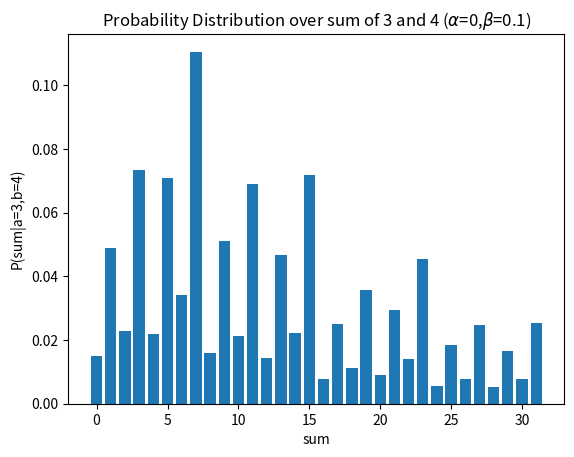

Generate this figure with matplotlib:
# noisy_addition.py         A set of functions to compute the output probabilities of 
#                           noisy half-, full- and 4-bit-adders
#
# 2022 written by Ralf Herbrich
# Hasso-Plattner Institute

import matplotlib.pyplot as plt
import numpy as np

def pnand(alpha,beta):
    """Computes the distribution of the output of an AND with asymmetric noise"""
    return {
        (0,0): { 0: alpha*alpha,          1: 1-alpha*alpha}, 
        (0,1): { 0: alpha*(1-beta),       1: 1-alpha*(1-beta)}, 
        (1,0): { 0: alpha*(1-beta),       1: 1-alpha*(1-beta)}, 
        (1,1): { 0: (1-beta)*(1-beta),    1: 1-(1-beta)*(1-beta)}
    } 

def pnor(alpha,beta):
    """Computes the distribution of the output of an NOR with asymmetric noise"""
    return {
        (0,0): { 0:1-(1-alpha)*(1-alpha),   1: (1-alpha)*(1-alpha)}, 
        (0,1): { 0:1-(1-alpha)*beta,        1: (1-alpha)*beta}, 
        (1,0): { 0:1-(1-alpha)*beta,        1: (1-alpha)*beta}, 
        (1,1): { 0:1-beta*beta,             1: beta*beta}
    } 

def pnot(alpha,beta):
    """Computes the distribution of the output of a NOT with asymmetric noise"""
    return {
        0: { 0: alpha, 1: 1-alpha }, 
        1: { 0: 1-beta, 1: beta } 
    } 

def invert(f_map,not_map):
    """Computes the distribution of the output of a single-valued logic gate is followed by a 
    probabilistic NOT gate"""
    return  {k: { 
                    0: v[0]*not_map[(0)][0] + v[1]*not_map[(1)][0],
                    1: v[0]*not_map[(0)][1] + v[1]*not_map[(1)][1]
               } for k, v in f_map.items()
            }

def half_adder(nand_map,nor_map,not_map):
    """Computes the distribution of the output of a half-adder"""
    out = {}
    for a in [0,1]:
        for b in [0,1]:
            k = (a,b)
            v = {}
            for s in [0,1]:
                for c_out in [0,1]:
                    kv = (s,c_out)
                    p = 0
                    for d in [0,1]:
                        for e in [0,1]:
                            for f in [0,1]:
                                for g in [0,1]:
                                    p = p + nand_map[(a,b)][e]*nor_map[(a,b)][d]*not_map[e][c_out]*not_map[d][f]*nand_map[(e,f)][g]*not_map[g][s]
                    v[kv] = p
            out[k] = v
    return out

def full_adder(ha_map,nor_map,not_map):
    """Computes the distribution of the output of a full-adder"""
    out = {}
    for a in [0,1]:
        for b in [0,1]:
            for c_in in [0,1]:
                k = (a,b,c_in)
                v = {}
                for s in [0,1]:
                    for c_out in [0,1]:
                      kv = (s,c_out)
                      p = 0
                      for d in [0,1]:
                        for e in [0,1]:
                            for f in [0,1]:
                                for g in [0,1]:
                                    p = p + ha_map[(a,b)][(d,e)]*ha_map[(d,c_in)][(s,f)]*nor_map[(e,f)][g]*not_map[g][c_out] 
                      v[kv] = p
                out[k] = v
    return out

def four_bit_adder(ha_map,fa_map):
    """Computes the distribution of the output of a 4-bit adder"""
    out = {}
    for A in range(16):
        for B in range(16):
            a0 = A & 1
            a1 = (A>>1) & 1
            a2 = (A>>2) & 1
            a3 = (A>>3) & 1
            b0 = B & 1
            b1 = (B>>1) & 1
            b2 = (B>>2) & 1
            b3 = (B>>3) & 1
            k = (A,B)
            v = {}
            for S in range(32):
                s0 = S & 1
                s1 = (S>>1) & 1
                s2 = (S>>2) & 1
                s3 = (S>>3) & 1
                c3_out = (S>>4) & 1
                kv = S
                p = 0
                for c0_out in [0,1]:
                    for c1_out in [0,1]:
                        for c2_out in [0,1]:
                            p = p + \
                                ha_map[(a0,b0)][(s0,c0_out)] * \
                                fa_map[(a1,b1,c0_out)][(s1,c1_out)] * \
                                fa_map[(a2,b2,c1_out)][(s2,c2_out)] * \
                                fa_map[(a3,b3,c2_out)][(s3,c3_out)]
                v[kv] = p
            out[k] = v
    return(out)

def six_bit_adder(ha_map,fa_map):
    """Computes the distribution of the output of a 6-bit adder"""
    def compute_p(a0,a1,a2,a3,a4,a5,b0,b1,b2,b3,b4,b5,s0,s1,s2,s3,s4,s5,c5_out):
        p = 0
        for c0_out in [0,1]:
            for c1_out in [0,1]:
                for c2_out in [0,1]:
                    for c3_out in [0,1]:
                        for c4_out in [0,1]:
                            p = p + \
                                ha_map[(a0,b0)]       [(s0,c0_out)] * \
                                fa_map[(a1,b1,c0_out)][(s1,c1_out)] * \
                                fa_map[(a2,b2,c1_out)][(s2,c2_out)] * \
                                fa_map[(a3,b3,c2_out)][(s3,c3_out)] * \
                                fa_map[(a4,b4,c3_out)][(s4,c4_out)] * \
                                fa_map[(a5,b5,c4_out)][(s5,c5_out)] 
        return p

    out = {}
    for a0 in [0,1]:
        for a1 in [0,1]:
            for a2 in [0,1]:
                for a3 in [0,1]:
                    for a4 in [0,1]:
                        for a5 in [0,1]:
                            for b0 in [0,1]:
                                for b1 in [0,1]:
                                    for b2 in [0,1]:
                                        for b3 in [0,1]:
                                            for b4 in [0,1]:
                                                for b5 in [0,1]:
                                                    k = (a0,a1,a2,a3,a4,a5,b0,b1,b2,b3,b4,b5)
                                                    v = {}
                                                    for s0 in [0,1]:
                                                        for s1 in [0,1]:
                                                            for s2 in [0,1]:
                                                                for s3 in [0,1]:
                                                                    for s4 in [0,1]:
                                                                        for s5 in [0,1]:
                                                                            for c5_out in [0,1]:
                                                                                kv = (s0,s1,s2,s3,s4,s5,c5_out)
                                                                                v[kv] = compute_p(a0,a1,a2,a3,a4,a5,b0,b1,b2,b3,b4,b5,s0,s1,s2,s3,s4,s5,c5_out)
                                                    out[k] = v
    return(out)

def remap_4bit_adder_map(fb_map):
    """Re-maps the keys of the 4-bit adder map to decimal numbers (rather than bit-strings)"""
    A = np.zeros((32,256))
    for ((a0,a1,a2,a3,b0,b1,b2,b3),v) in fb_map.items():
        key1 = a0*1 + a1*2 + a2*4 + a3*8 + b0*16 + b1*32 + b2*64 + b3*128
        for ((c0,c1,c2,c3,c4),p) in v.items():
            key2 = c4*16+c3*8+c2*4+c1*2+c0
            A[key2][key1] = p
    return A

def remap_6bit_adder_map(fb_map):
    """Re-maps the keys of the 6-bit adder map to decimal numbers (rather than bit-strings)"""
    A = np.zeros((128,4096))
    for ((a0,a1,a2,a3,a4,a5,b0,b1,b2,b3,b4,b5),v) in fb_map.items():
        key1 = a0*1 + a1*2 + a2*4 + a3*8 + a4*16 + a5*32 + b0*64 + b1*128 + b2*256 + b3*512 + b4*1024 + b5*2048
        for ((c0,c1,c2,c3,c4,c5,c6),p) in v.items():
            key2 = c6*64+c5*32+c4*16+c3*8+c2*4+c1*2+c0
            A[key2][key1] = p
    return A

def plot_basic_logic(alpha=0,d=4):
    """Plots the probability distributions of basic logic functions"""
    beta = np.linspace(0, 0.5, 100)
    plt.plot(beta, [pnand(alpha,b)[(0,0)][1] for b in beta], linestyle='-', linewidth=2.5, marker='', color='red')
    plt.plot(beta, [pnand(alpha,b)[(0,1)][1] for b in beta], linestyle='-', linewidth=2.5, marker='', color='blue')
    plt.plot(beta, [pnand(alpha,b)[(1,0)][1] for b in beta], linestyle='-', linewidth=2.5, marker='', color='green')
    plt.plot(beta, [pnand(alpha,b)[(1,1)][1] for b in beta], linestyle='-', linewidth=2.5, marker='', color='black')

    plt.legend(['P(nand=1|a=0,b=0)', 'P(nand=1|a=0,b=1)', 'P(nand=1|a=1,b=0)', 'P(nand=1|a=1,b=1)'])
    plt.xlabel(r'$\beta$')
    plt.ylabel('P(nand=1|a,b)')
    plt.title('Probability Distribution of NAND')

    plt.grid()

def plot_half_adder(inp=(1,1)):
    """Plots the probability distributions of a half-adder"""
    beta = np.linspace(0, 0.5, 100)

    P = [[half_adder(pnand(0,b),pnor(0,b),pnot(0,b))[inp][(0,0)] for b in beta]]
    P += [[half_adder(pnand(0,b),pnor(0,b),pnot(0,b))[inp][(1,0)] for b in beta]]
    P += [[half_adder(pnand(0,b),pnor(0,b),pnot(0,b))[inp][(0,1)] for b in beta]]
    P += [[half_adder(pnand(0,b),pnor(0,b),pnot(0,b))[inp][(1,1)] for b in beta]]
    P_stack = np.cumsum(P, axis=0)

    plt.fill_between(beta, 0, P_stack[0,:], facecolor="red")
    plt.fill_between(beta, P_stack[0,:], P_stack[1,:], facecolor="blue")
    plt.fill_between(beta, P_stack[1,:], P_stack[2,:], facecolor="green")
    plt.fill_between(beta, P_stack[2,:], P_stack[3,:], facecolor="black")
    plt.legend([r'P(s=0,$c_{out}$=0)',r'P(s=1,$c_{out}$=0)',r'P(s=0,$c_{out}$=1)',r'P(s=1,$c_{out}$=1)'],loc='lower right')
    plt.xlabel(r'$\beta$')
    plt.ylabel(r'P(s,$c_{out}$|a=%d,b=%d)' % (inp[0],inp[1]))
    plt.title('Probability Distribution of a half-adder')

    plt.grid()

def plot_half_adder_error(beta_max=0.5):
    """Plots the probability distributions of errors for the half-adder"""
    beta = np.linspace(0, beta_max, 100)
    perfect_out = {k:max(v,key=v.get) for (k,v) in half_adder(pnand(0,0),pnor(0,0),pnot(0,0)).items()}
    error = [np.average([1-v[perfect_out[k]] for (k,v) in half_adder(pnand(0,b),pnor(0,b),pnot(0,b)).items()]) \
             for b in beta]
    plt.plot(beta, error, linestyle='-', linewidth=2.5, marker='', color='red')
    plt.xlabel(r'$\beta$')
    plt.ylabel(r'P(error|$\beta$)')
    plt.title('Error Probability of a half-adder')

    plt.grid()

def plot_full_adder(inp=(1,0,1)):
    """Plots the probability distributions of a full adder"""
    beta = np.linspace(0, 0.5, 100)

    P = [[full_adder(half_adder(pnand(0,b),pnor(0,b),pnot(0,b)),pnor(0,b),pnot(0,b))[inp][(0,0)] for b in beta]]
    P += [[full_adder(half_adder(pnand(0,b),pnor(0,b),pnot(0,b)),pnor(0,b),pnot(0,b))[inp][(1,0)] for b in beta]]
    P += [[full_adder(half_adder(pnand(0,b),pnor(0,b),pnot(0,b)),pnor(0,b),pnot(0,b))[inp][(0,1)] for b in beta]]
    P += [[full_adder(half_adder(pnand(0,b),pnor(0,b),pnot(0,b)),pnor(0,b),pnot(0,b))[inp][(1,1)] for b in beta]]
    P_stack = np.cumsum(P, axis=0)

    plt.fill_between(beta, 0, P_stack[0,:], facecolor="red")
    plt.fill_between(beta, P_stack[0,:], P_stack[1,:], facecolor="blue")
    plt.fill_between(beta, P_stack[1,:], P_stack[2,:], facecolor="green")
    plt.fill_between(beta, P_stack[2,:], P_stack[3,:], facecolor="black")
    plt.legend([r'P(s=0,$c_{out}$=0)',r'P(s=1,$c_{out}$=0)',r'P(s=0,$c_{out}$=1)',r'P(s=1,$c_{out}$=1)'], loc='lower right')
    plt.xlabel(r'$\beta$')
    plt.ylabel(r'P(s,$c_{out}$|a,b,$c_{in}$|a=%d,b=%d,$c_{in}$=%d)' % (inp[0],inp[1],inp[2]))
    plt.title('Probability Distribution of a full-adder')

    plt.grid()

def plot_full_adder_error(beta_max=0.5):
    """Plots the probability distributions of errors for the full-adder"""
    beta = np.linspace(0, beta_max, 100)
    perfect_out = {k:max(v,key=v.get) for (k,v) in full_adder(half_adder(pnand(0,0),pnor(0,0),pnot(0,0)),pnor(0,0),pnot(0,0)).items()}
    error = [np.average([1-v[perfect_out[k]] for (k,v) in full_adder(half_adder(pnand(0,b),pnor(0,b),pnot(0,b)),pnor(0,b),pnot(0,b)).items()]) \
             for b in beta]
    plt.plot(beta, error, linestyle='-', linewidth=2.5, marker='', color='red')
    plt.xlabel(r'$\beta$')
    plt.ylabel(r'P(error|$\beta$)')
    plt.title('Error Probability of a full-adder')

    plt.grid()

def plot_4bit_adder(alpha = 0, beta = 0.15, a = 14, b = 7):
    """Plots the distribution of sums of the 4bit adder for two specific inputs"""
    ha_map = half_adder(pnand(alpha,beta),pnor(alpha,beta),pnot(alpha,beta))
    fa_map = full_adder(ha_map,pnor(alpha,beta),pnot(alpha,beta))
    fb_map = four_bit_adder(ha_map,fa_map)

    key = (a & 1, (a>>1) & 1, (a>>2) & 1, (a>>3) & 1,b & 1, (b>>1) & 1, (b>>2) & 1, (b>>3) & 1)
    hist = dict(sorted({ c4*16+c3*8+c2*4+c1*2+c0: v for ((c0,c1,c2,c3,c4),v) in fb_map[key].items() }.items()))

    plt.bar(hist.keys(), hist.values())
    plt.xlabel(r'sum')
    plt.ylabel('P(sum|a={0},b={1})'.format(a,b))
    plt.title(r'Probability Distribution over sum of {0} and {1} ($\alpha$={2},$\beta$={3})'.format(a,b,alpha,beta))

def plot_4bit_adder_dist(alpha1 = 0, beta1 = 0.05, alpha2 = 0, beta2 = 0.1):
    """Plots the whole distribution of the 4bit adders"""
    ha_map0 = half_adder(pnand(0,0),pnor(0,0),pnot(0,0))
    fa_map0 = full_adder(ha_map0,pnor(0,0),pnot(0,0))
    fb_map0 = four_bit_adder(ha_map0,fa_map0)
    A0 = remap_4bit_adder_map(fb_map0)

    ha_map1 = half_adder(pnand(alpha1,beta1),pnor(alpha1,beta1),pnot(alpha1,beta1))
    fa_map1 = full_adder(ha_map1,pnor(alpha1,beta1),pnot(alpha1,beta1))
    fb_map1 = four_bit_adder(ha_map1,fa_map1)
    A1 = remap_4bit_adder_map(fb_map1)

    ha_map2 = half_adder(pnand(alpha2,beta2),pnor(alpha2,beta2),pnot(alpha2,beta2))
    fa_map2 = full_adder(ha_map2,pnor(alpha2,beta2),pnot(alpha2,beta2))
    fb_map2 = four_bit_adder(ha_map2,fa_map2)
    A2 = remap_4bit_adder_map(fb_map2)

    fig, axs = plt.subplots(3)
    # fig.suptitle('4-bit Adder Output Distribution for all 256 inputs to {0,..,31}')
    axs[0].matshow(A0)
    axs[0].title.set_text('Zero Noise')
    axs[1].matshow(A1)
    axs[1].title.set_text(r'$\alpha$={0}, $\beta$={1}'.format(alpha1,beta1))
    axs[2].matshow(A2)
    axs[2].title.set_text(r'$\alpha$={0}, $\beta$={1}'.format(alpha2,beta2))

def plot_4bit_adder_error(beta_max=0.5,mape_error=False):
    """Plots the probability distributions of errors for the 4bit-adder"""
    ha_map0 = half_adder(pnand(0,0),pnor(0,0),pnot(0,0))
    fa_map0 = full_adder(ha_map0,pnor(0,0),pnot(0,0))
    fb_map0 = four_bit_adder(ha_map0,fa_map0)
    A0 = remap_4bit_adder_map(fb_map0)
    correct_output = np.argmax(A0,axis=0)

    beta = np.linspace(0, beta_max, 100)
    error = np.zeros(np.shape(beta))
    for i in range(len(beta)):
        ha_map1 = half_adder(pnand(0,beta[i]),pnor(0,beta[i]),pnot(0,beta[i]))
        fa_map1 = full_adder(ha_map1,pnor(0,beta[i]),pnot(0,beta[i]))
        fb_map1 = four_bit_adder(ha_map1,fa_map1)
        A1 = remap_4bit_adder_map(fb_map1)
        if (mape_error):
            error[i] = np.average(np.sum(abs(np.reshape(np.repeat(np.arange(32),256),(32,256)) - \
                                             np.reshape(np.tile(correct_output,32),(32,256)))*A1, axis=0))
        else:
            error[i] = np.average(1.0-A1[correct_output,np.arange(256)])

def plot_6bit_adder_error(beta_max=0.5,mape_error=False):
    """Plots the probability distributions of errors for the 6bit-adder"""
    ha_map0 = half_adder(pnand(0,0),pnor(0,0),pnot(0,0))
    fa_map0 = full_adder(ha_map0,pnor(0,0),pnot(0,0))
    sb_map0 = six_bit_adder(ha_map0,fa_map0)
    A0 = remap_6bit_adder_map(sb_map0)
    correct_output = np.argmax(A0,axis=0)

    beta = np.linspace(0, beta_max, 50)
    error = np.zeros(np.shape(beta))
    for i in range(len(beta)):
        print(i)
        ha_map1 = half_adder(pnand(0,beta[i]),pnor(0,beta[i]),pnot(0,beta[i]))
        fa_map1 = full_adder(ha_map1,pnor(0,beta[i]),pnot(0,beta[i]))
        sb_map1 = six_bit_adder(ha_map1,fa_map1)
        A1 = remap_6bit_adder_map(sb_map1)
        if (mape_error):
            error[i] = np.average(np.sum(abs(np.reshape(np.repeat(np.arange(128),4096),(128,4096)) - \
                                             np.reshape(np.tile(correct_output,128),(128,4096)))*A1, axis=0))
        else:
            error[i] = np.average(1.0-A1[correct_output,np.arange(4096)])


    plt.plot(beta, error, linestyle='-', linewidth=2.5, marker='', color='red')

    plt.xlabel(r'$\beta$')
    if (mape_error):
        plt.ylabel(r'P(MAPE error|$\beta$)')
        plt.title('Expected L1 Error of a 6bit-adder')
    else:
        plt.ylabel(r'P(error|$\beta$)')
        plt.title('Error Probability of a 6bit-adder')

    plt.grid()

def print_distribution(p_map = full_adder(half_adder(pnand(0,0),pnor(0,0),pnot(0,0)),pnor(0,0),pnot(0,0))):
    """Outputs a probabilistic logic function on screen"""
    for (k,v) in p_map.items():
        print(k, v)

def check_distribution(p_map = full_adder(half_adder(pnand(0,0),pnor(0,0),pnot(0,0)),pnor(0,0),pnot(0,0))):
    for (k,v) in p_map.items():
        if(abs(sum([v2 for (k2,v2) in v.items()])-1.0) > 1e-4):
            print("normalization error for key", k, ": ", sum([v2 for (k2,v2) in v.items()]))
            exit()
    print("ok")

def gen_paper_plots():
    plot_half_adder(inp=(0,0))
    plt.savefig('media/noisy_half_adder_value_dist_00.eps', format='eps')
    plot_half_adder(inp=(0,1))
    plt.savefig('media/noisy_half_adder_value_dist_01.eps', format='eps')
    plot_half_adder(inp=(1,1))
    plt.savefig('media/noisy_half_adder_value_dist_11.eps', format='eps')
    plot_full_adder(inp=(0,0,0))
    plt.savefig('media/noisy_full_adder_value_dist_000.eps', format='eps')
    plot_full_adder(inp=(0,1,0))
    plt.savefig('media/noisy_full_adder_value_dist_010.eps', format='eps')
    plot_full_adder(inp=(1,1,0))
    plt.savefig('media/noisy_full_adder_value_dist_110.eps', format='eps')
    plot_full_adder(inp=(0,0,1))
    plt.savefig('media/noisy_full_adder_value_dist_001.eps', format='eps')
    plot_full_adder(inp=(0,1,1))
    plt.savefig('media/noisy_full_adder_value_dist_011.eps', format='eps')
    plot_full_adder(inp=(1,1,1))
    plt.savefig('media/noisy_full_adder_value_dist_111.eps', format='eps')
    plot_4bit_adder_dist(alpha1=0,beta1=0.05,alpha2=0,beta2=0.1)
    plt.savefig('media/noisy_4bit_adder_value_dist_full.eps', format='eps')

# plot_basic_logic()
# plt.show()

# plot_half_adder()
# plt.show()
# plot_full_adder(inp=(1,1,0))
# plt.show()
# plot_4bit_adder(alpha=0.05,beta=0.05)
# plt.show()
# plot_4bit_adder_dist(alpha1=0.02,beta1=0.02,alpha2=0.05,beta2=0.05)
# plt.show()

# plot_half_adder_error(beta_max=0.5)
# plt.show()
# plot_full_adder_error(beta_max=0.5)
# plt.show()
# plot_4bit_adder_error(beta_max=0.5)
# plt.show()
# plot_4bit_adder_error(beta_max=0.5, mape_error=True)
# plt.show()
# plot_6bit_adder_error(beta_max=0.5, mape_error=True)               # This takes a long time!
# plt.show()

# print_distribution()
# check_distribution()

# gen_paper_plots()

"""Plots the distribution of sums of the 4bit adder for two specific inputs"""
alpha = 0
beta = 0.1
a = 3
b = 4
ha_map = half_adder(pnand(alpha,beta),pnor(alpha,beta),pnot(alpha,beta))
fa_map = full_adder(ha_map,pnor(alpha,beta),pnot(alpha,beta))
fb_map = four_bit_adder(ha_map,fa_map)

key = (a & 1, (a>>1) & 1, (a>>2) & 1, (a>>3) & 1,b & 1, (b>>1) & 1, (b>>2) & 1, (b>>3) & 1)
hist = dict(sorted({ k: v for (k,v) in fb_map[(a,b)].items() }.items()))

plt.bar(hist.keys(), hist.values())
plt.xlabel(r'sum')
plt.ylabel('P(sum|a={0},b={1})'.format(a,b))
plt.title(r'Probability Distribution over sum of {0} and {1} ($\alpha$={2},$\beta$={3})'.format(a,b,alpha,beta))
plt.show()
